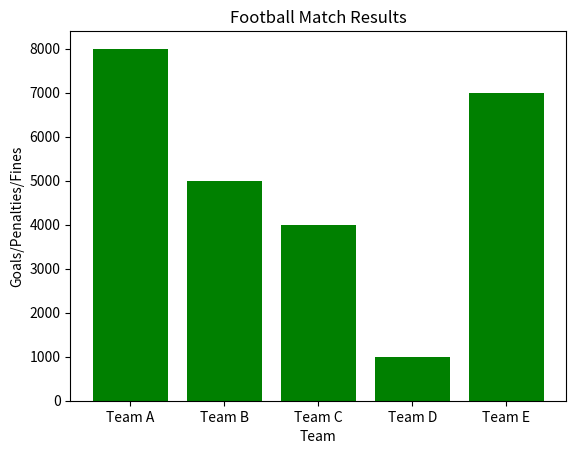

Write the Python code that produced this figure.

from random import randint, seed
import matplotlib.pyplot as plt
import pandas as pd

# Constants (they can be overridden with default parameters)
TEAMS = ['Team A', 'Team B', 'Team C', 'Team D', 'Team E']
PENALTY_COST = 1000  # in dollars

def task_func(goals, penalties, teams=TEAMS, penalty_cost=PENALTY_COST, rng_seed=None):
    # Generate random goals and penalties for each team
    results = []
    for team in teams:
        goals = randint(0, 10)
        penalties = randint(0, 10)
        results.append({'team': team, 'goals': goals, 'penalties': penalties})

    # Convert penalties into fines
    for result in results:
        result['fines'] = result['penalties'] * penalty_cost

    # Create a DataFrame from the results
    df = pd.DataFrame(results)

    # Create a bar plot of the results
    fig, ax = plt.subplots()
    ax.bar(df['team'], df['goals'], color='blue')
    ax.bar(df['team'], df['penalties'], color='red')
    ax.bar(df['team'], df['fines'], color='green')
    ax.set_xlabel('Team')
    ax.set_ylabel('Goals/Penalties/Fines')
    ax.set_title('Football Match Results')
    plt.show()

# Call the function with default parameters
task_func(goals=10, penalties=10)
